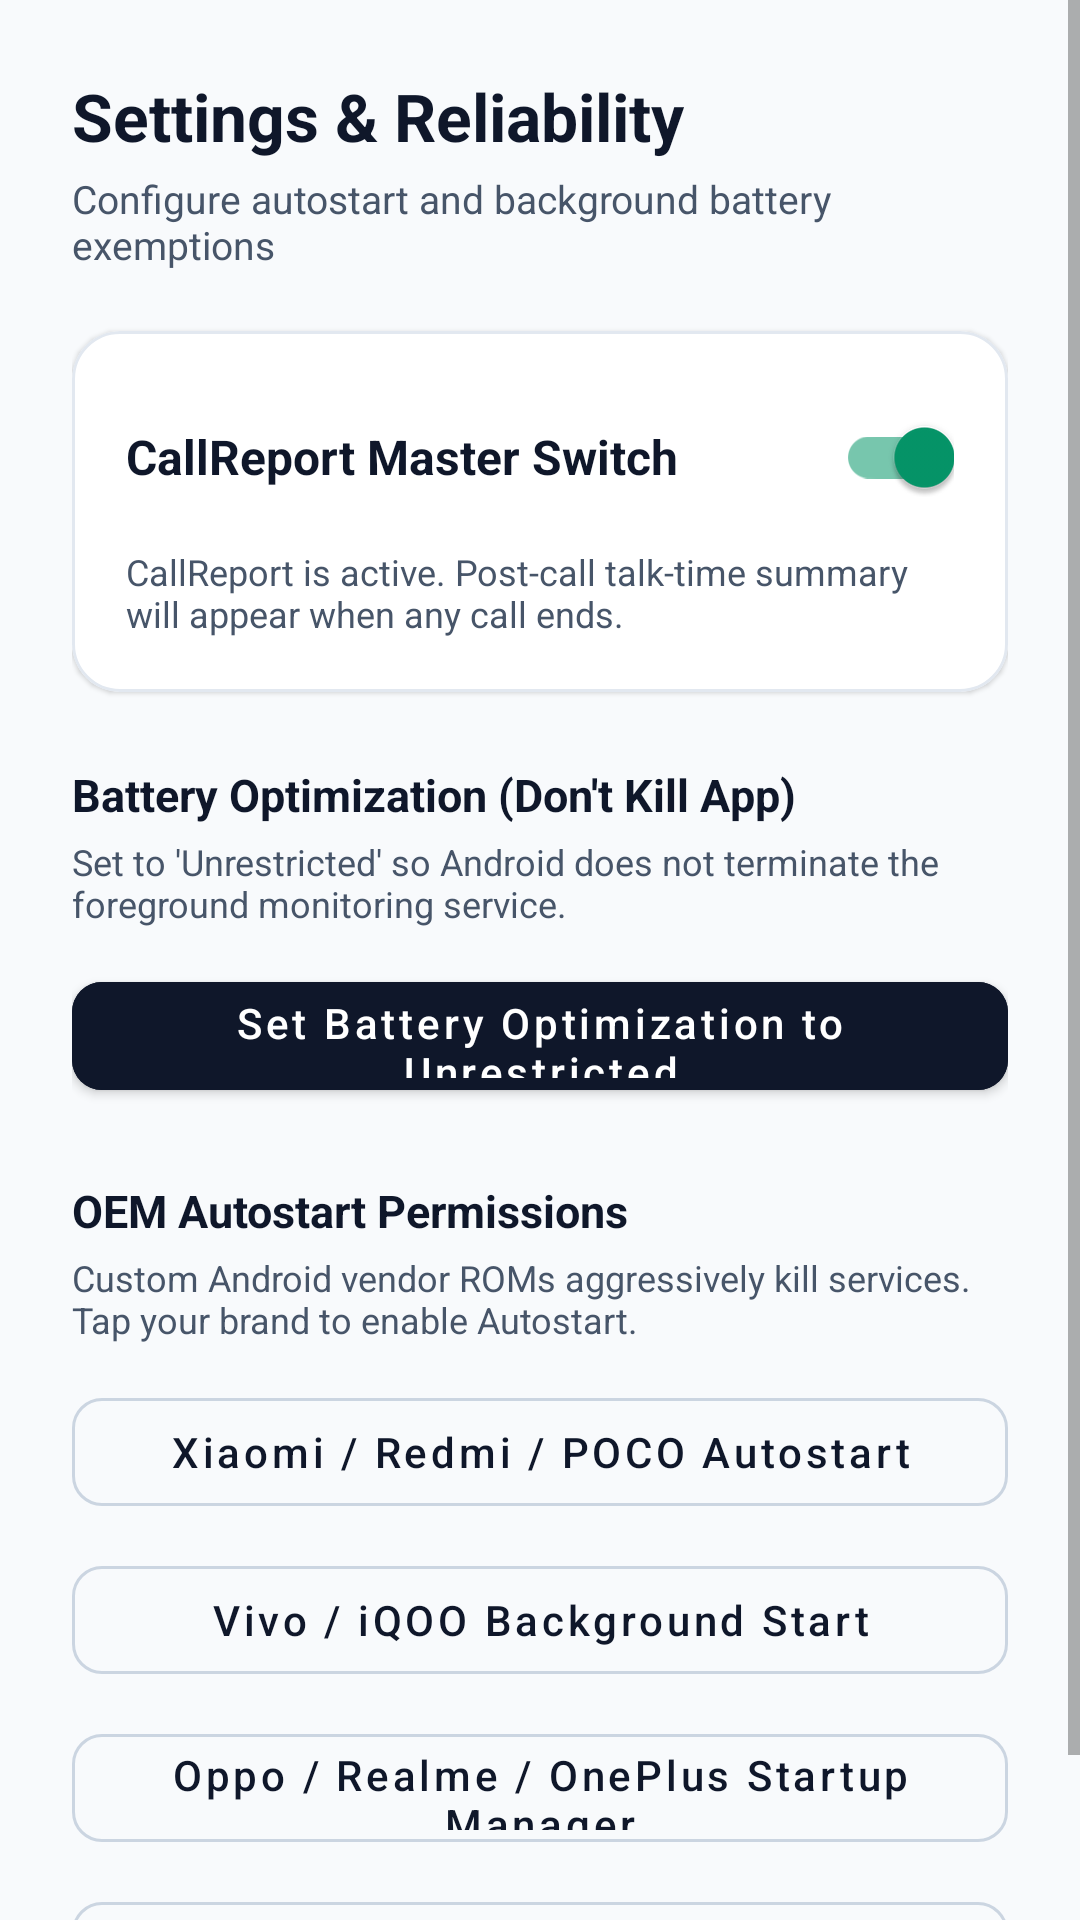

Android layout source for this screen:
<!-- AndroidManifest.xml: application theme Theme.CallReport -->
<!-- res/layout/activity_settings.xml -->
<?xml version="1.0" encoding="utf-8"?>
<ScrollView xmlns:android="http://schemas.android.com/apk/res/android"
    xmlns:app="http://schemas.android.com/apk/res-auto"
    android:layout_width="match_parent"
    android:layout_height="match_parent"
    android:background="@color/background_window"
    android:fillViewport="true">

    <LinearLayout
        android:layout_width="match_parent"
        android:layout_height="wrap_content"
        android:orientation="vertical"
        android:padding="24dp">

        <TextView
            android:layout_width="wrap_content"
            android:layout_height="wrap_content"
            android:text="Settings &amp; Reliability"
            android:textColor="@color/text_primary"
            android:textSize="22sp"
            android:textStyle="bold" />

        <TextView
            android:layout_width="wrap_content"
            android:layout_height="wrap_content"
            android:layout_marginTop="4dp"
            android:text="Configure autostart and background battery exemptions"
            android:textColor="@color/text_secondary"
            android:textSize="13sp" />

        
        <com.google.android.material.card.MaterialCardView
            android:layout_width="match_parent"
            android:layout_height="wrap_content"
            android:layout_marginTop="20dp"
            app:cardBackgroundColor="@color/background_card"
            app:cardCornerRadius="16dp"
            app:cardElevation="1dp"
            app:strokeColor="@color/border_light"
            app:strokeWidth="1dp">

            <LinearLayout
                android:layout_width="match_parent"
                android:layout_height="wrap_content"
                android:orientation="vertical"
                android:padding="18dp">

                <LinearLayout
                    android:layout_width="match_parent"
                    android:layout_height="wrap_content"
                    android:gravity="center_vertical"
                    android:orientation="horizontal">

                    <TextView
                        android:layout_width="0dp"
                        android:layout_height="wrap_content"
                        android:layout_weight="1"
                        android:text="CallReport Master Switch"
                        android:textColor="@color/text_primary"
                        android:textSize="16sp"
                        android:textStyle="bold" />

                    <com.google.android.material.switchmaterial.SwitchMaterial
                        android:id="@+id/switchService"
                        android:layout_width="wrap_content"
                        android:layout_height="wrap_content"
                        android:checked="true" />
                </LinearLayout>

                <TextView
                    android:id="@+id/tvStatusText"
                    android:layout_width="match_parent"
                    android:layout_height="wrap_content"
                    android:layout_marginTop="6dp"
                    android:text="CallReport is active. Post-call talk-time summary will appear when any call ends."
                    android:textColor="@color/text_secondary"
                    android:textSize="12sp" />
            </LinearLayout>
        </com.google.android.material.card.MaterialCardView>

        
        <TextView
            android:layout_width="wrap_content"
            android:layout_height="wrap_content"
            android:layout_marginTop="24dp"
            android:text="Battery Optimization (Don't Kill App)"
            android:textColor="@color/text_primary"
            android:textSize="15sp"
            android:textStyle="bold" />

        <TextView
            android:layout_width="wrap_content"
            android:layout_height="wrap_content"
            android:layout_marginTop="4dp"
            android:text="Set to 'Unrestricted' so Android does not terminate the foreground monitoring service."
            android:textColor="@color/text_secondary"
            android:textSize="12sp" />

        <com.google.android.material.button.MaterialButton
            android:id="@+id/btnBatteryOpt"
            android:layout_width="match_parent"
            android:layout_height="48dp"
            android:layout_marginTop="12dp"
            android:backgroundTint="@color/primary"
            android:text="Set Battery Optimization to Unrestricted"
            android:textAllCaps="false"
            android:textColor="#FFFFFF"
            app:cornerRadius="10dp" />

        
        <TextView
            android:layout_width="wrap_content"
            android:layout_height="wrap_content"
            android:layout_marginTop="24dp"
            android:text="OEM Autostart Permissions"
            android:textColor="@color/text_primary"
            android:textSize="15sp"
            android:textStyle="bold" />

        <TextView
            android:layout_width="wrap_content"
            android:layout_height="wrap_content"
            android:layout_marginTop="4dp"
            android:text="Custom Android vendor ROMs aggressively kill services. Tap your brand to enable Autostart."
            android:textColor="@color/text_secondary"
            android:textSize="12sp" />

        <com.google.android.material.button.MaterialButton
            android:id="@+id/btnXiaomiAutostart"
            style="@style/Widget.MaterialComponents.Button.OutlinedButton"
            android:layout_width="match_parent"
            android:layout_height="48dp"
            android:layout_marginTop="12dp"
            android:text="Xiaomi / Redmi / POCO Autostart"
            android:textAllCaps="false"
            android:textColor="@color/text_primary"
            app:cornerRadius="10dp"
            app:strokeColor="@color/border_subtle" />

        <com.google.android.material.button.MaterialButton
            android:id="@+id/btnVivoAutostart"
            style="@style/Widget.MaterialComponents.Button.OutlinedButton"
            android:layout_width="match_parent"
            android:layout_height="48dp"
            android:layout_marginTop="8dp"
            android:text="Vivo / iQOO Background Start"
            android:textAllCaps="false"
            android:textColor="@color/text_primary"
            app:cornerRadius="10dp"
            app:strokeColor="@color/border_subtle" />

        <com.google.android.material.button.MaterialButton
            android:id="@+id/btnOppoAutostart"
            style="@style/Widget.MaterialComponents.Button.OutlinedButton"
            android:layout_width="match_parent"
            android:layout_height="48dp"
            android:layout_marginTop="8dp"
            android:text="Oppo / Realme / OnePlus Startup Manager"
            android:textAllCaps="false"
            android:textColor="@color/text_primary"
            app:cornerRadius="10dp"
            app:strokeColor="@color/border_subtle" />

        <com.google.android.material.button.MaterialButton
            android:id="@+id/btnSamsungAutostart"
            style="@style/Widget.MaterialComponents.Button.OutlinedButton"
            android:layout_width="match_parent"
            android:layout_height="48dp"
            android:layout_marginTop="8dp"
            android:text="Samsung Device Care &amp; Never Sleeping"
            android:textAllCaps="false"
            android:textColor="@color/text_primary"
            app:cornerRadius="10dp"
            app:strokeColor="@color/border_subtle" />

    </LinearLayout>
</ScrollView>
<!-- resources referenced by this layout -->
<resources>
  <color name="background_card">#FFFFFF</color>
  <color name="background_window">#F8FAFC</color>
  <color name="border_light">#E2E8F0</color>
  <color name="border_subtle">#CBD5E1</color>
  <color name="primary">#0F172A</color>
  <color name="text_primary">#0F172A</color>
  <color name="text_secondary">#475569</color>
  <style name="Theme.CallReport" parent="Theme.MaterialComponents.Light.NoActionBar">
          <item name="colorPrimary">@color/primary</item>
          <item name="colorPrimaryVariant">@color/primary_variant</item>
          <item name="colorSecondary">@color/accent_green</item>
          <item name="android:statusBarColor">@color/background_window</item>
          <item name="android:windowLightStatusBar">true</item>
          <item name="android:windowBackground">@color/background_window</item>
      </style>
  <color name="primary_variant">#1E293B</color>
  <color name="accent_green">#059669</color>
</resources>
